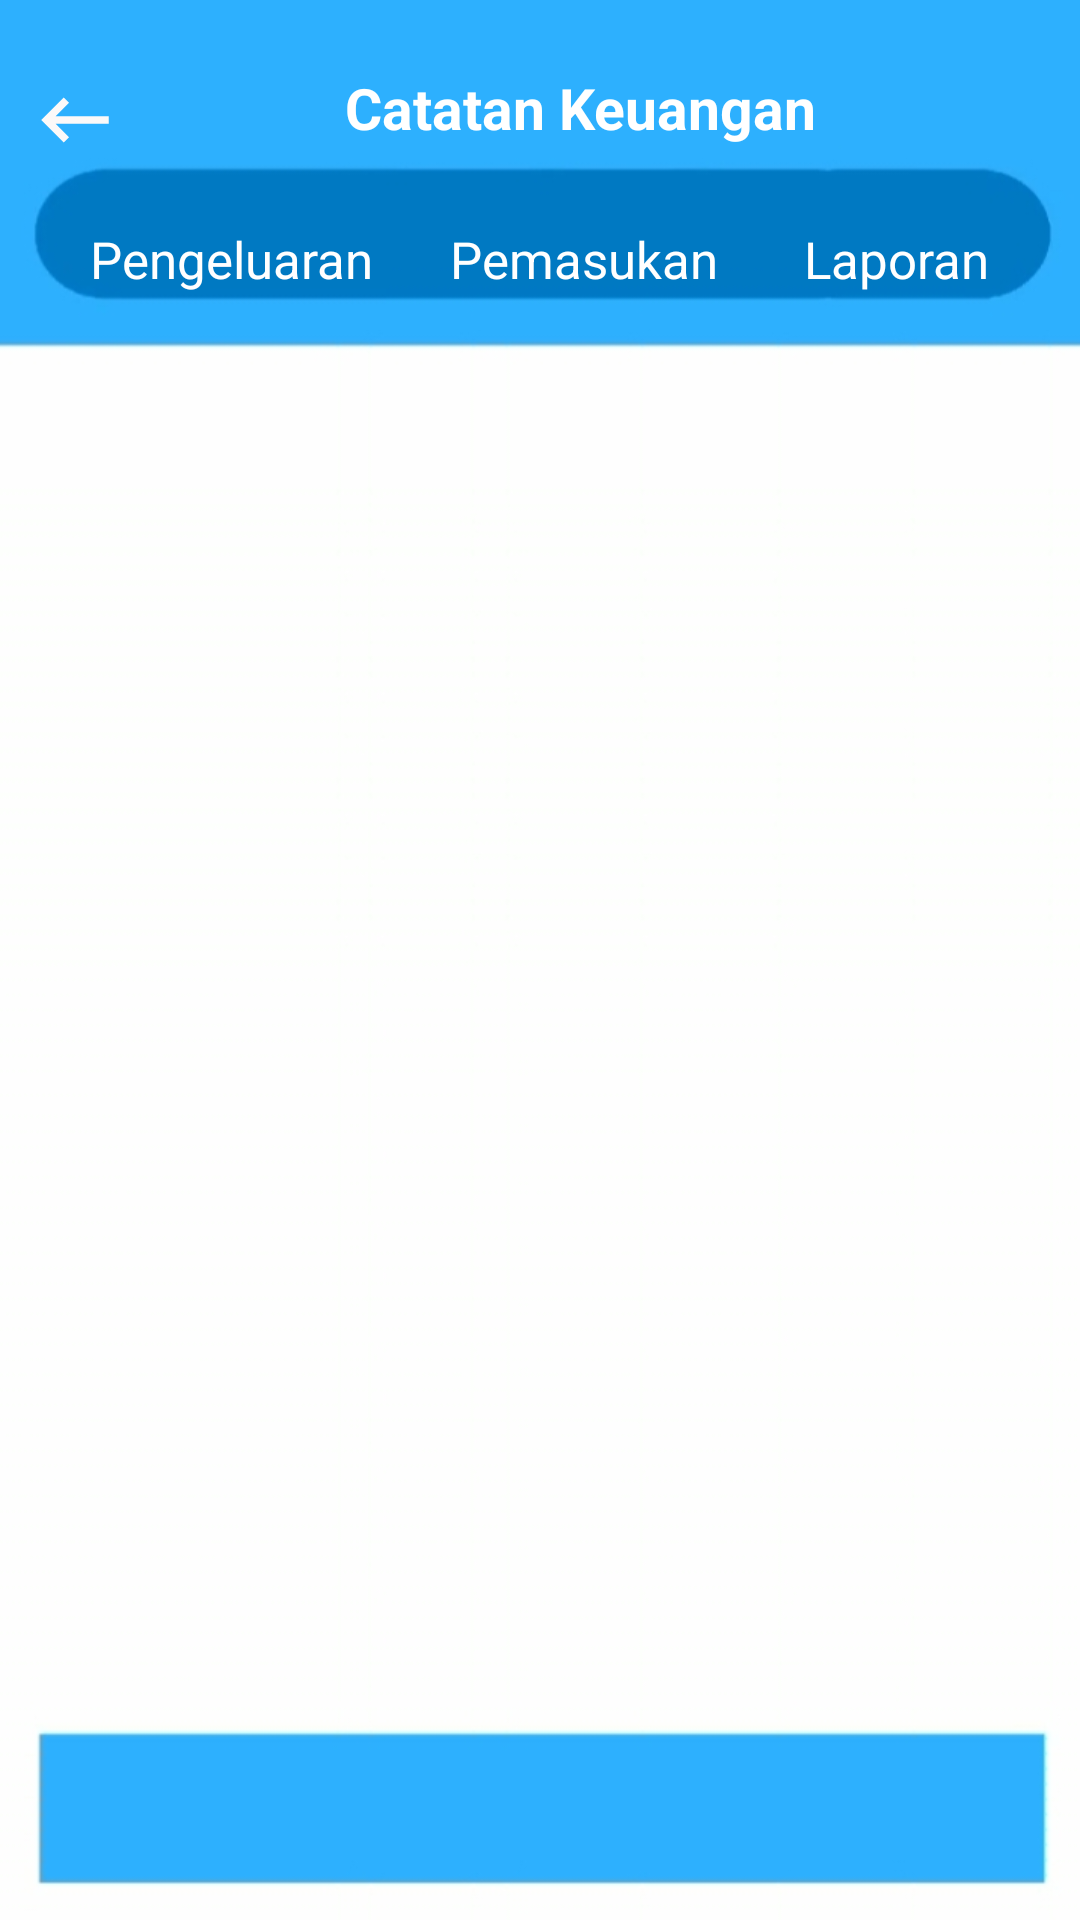

This screen was rendered from an Android layout file. Write that file and the resources it references.
<!-- AndroidManifest.xml: application theme Theme.BRI -->
<!-- res/layout/catatankeuangan.xml -->
<?xml version="1.0" encoding="utf-8"?>
<RelativeLayout xmlns:android="http://schemas.android.com/apk/res/android"
    xmlns:app="http://schemas.android.com/apk/res-auto"
    xmlns:tools="http://schemas.android.com/tools"
    android:layout_width="match_parent"
    android:layout_height="match_parent"
    android:background="@drawable/bg1"
    tools:context=".MainActivity">

    <Button
        android:id="@+id/back"
        android:layout_width="30dp"
        android:layout_height="30dp"
        android:layout_marginLeft="10dp"
        android:layout_marginTop="25dp"
        android:background="@drawable/ic_back"/>
    <TextView
        android:id="@+id/ct"
        android:layout_width="wrap_content"
        android:layout_height="wrap_content"
        android:layout_marginTop="23dp"
        android:layout_marginLeft="115dp"
        android:text="Catatan Keuangan"
        android:textSize="19dp"
        android:textColor="@color/white"
        android:textStyle="bold"/>

    <TextView
        android:id="@+id/t1"
        android:layout_width="wrap_content"
        android:layout_height="wrap_content"
        android:layout_marginTop="75dp"
        android:layout_marginLeft="30dp"
        android:text="Pengeluaran"
        android:textSize="17dp"
        android:textColor="@color/white"/>

    <TextView
        android:id="@+id/t2"
        android:layout_width="wrap_content"
        android:layout_height="wrap_content"
        android:layout_marginTop="75dp"
        android:layout_marginLeft="150dp"
        android:text="Pemasukan"
        android:textSize="17dp"
        android:textColor="@color/white"/>

    <TextView
        android:id="@+id/t3"
        android:layout_width="wrap_content"
        android:layout_height="wrap_content"
        android:layout_marginTop="75dp"
        android:layout_marginLeft="268dp"
        android:text="Laporan"
        android:textSize="17dp"
        android:textColor="@color/white"/>

    <TextView
        android:id="@+id/t4"
        android:layout_width="wrap_content"
        android:layout_height="wrap_content"
        android:layout_marginTop="648dp"
        android:layout_marginLeft="110dp"
        android:text="Buat Catatan Baru"
        android:textSize="19dp"
        android:textColor="@color/white"
        android:textStyle="bold"/>
</RelativeLayout>
<!-- resources referenced by this layout -->
<resources>
  <color name="white">#FFFFFFFF</color>
  <!-- drawable bg1: jpg bitmap (drawable, 81308 bytes) -->
  <!-- drawable ic_back (drawable) -->
  <vector android:autoMirrored="true" android:height="24dp"
      android:tint="#FCF9F9" android:viewportHeight="24"
      android:viewportWidth="24" android:width="24dp" xmlns:android="http://schemas.android.com/apk/res/android">
      <path android:fillColor="@android:color/white" android:pathData="M21,11H6.83l3.58,-3.59L9,6l-6,6 6,6 1.41,-1.41L6.83,13H21z"/>
  </vector>
  <style name="Theme.BRI" parent="Base.Theme.BRI" />
  <style name="Base.Theme.BRI" parent="Theme.Material3.DayNight.NoActionBar">
          
          
      </style>
</resources>
